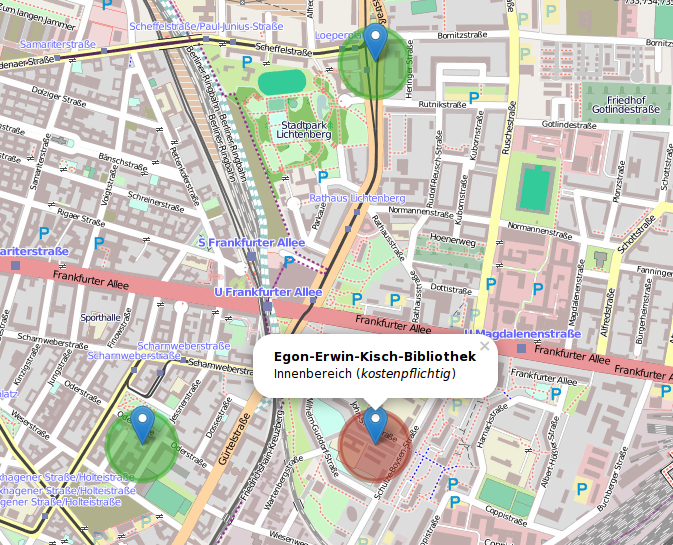

The file beside this chart, header and first rows:
location; street; zip; city; charge; carrier; area; longitude; latitude
Dietrich Bonhoeffer-Bibliothek (Mittelpu…; Brandenburgische Straße 2; 10713; Berlin; kostenfrei; QSC AG; Innenbereich; 13.32; 52.49
Heinrich-Schulz-Bibliothek im Rathaus Ch…; Otto-Suhr-Allee 96; 10585; Berlin; kostenfrei; QSC AG; Innenbereich; 13.30; 52.52
Musikbibliothek Bundesallee; Bundesallee 1-12; 10719; Berlin; kostenfrei; QSC AG; Innenbereich; 13.33; 52.50
Eberhard-Alexander-Burgh-Bibliothek (Kin…; Rüdesheimer Str. 14; 14197; Berlin; kostenfrei; QSC AG; Innenbereich; 13.31; 52.47
Stadtteilbibliothek Halemweg; Halemweg 18; 13627; Berlin; kostenfrei; QSC AG; Innenbereich; 13.29; 52.54
Adolf-Reichwein-Bibliothek im Rathaus Sc…; ?Berkaer Platz 1; 14199; Berlin; kostenfrei; QSC AG; Innenbereich; 9.43; 54.40
Ingeborg-Bachmann-Bibliothek (Stadtteilb…; Nehringstraße 10,; 14059; Berlin; kostenfrei; QSC AG; Innenbereich; 13.29; 52.51
Johanna-Moosdorf-Bibliothek (Stadtteilbi…; Westendallee 45; 14052; Berlin; kostenfrei; QSC AG; Innenbereich; 13.26; 52.51
Bezirkszentralbibliothek Frankfurter All…; Frankfurter Allee 14 a; 10247; Berlin; kostenfrei; Daphi-GmbH; im ges. Gebäude+ unmittelb.Außenbereich; 13.47; 52.51
Mittelpunktbibliothek Adalbertstraße / W…; Adalbertstr. 2; 10999; Berlin; kostenfrei; HOTSPLOTS; im ges. Gebäude+ unmittelb.Außenbereich; 13.42; 52.50
Stadtteilbibliothek Dudenstraße / Friedr…; Dudenstr.18-20; 10965; Berlin; kostenfrei; HOTSPLOTS; im ges. Gebäude+ unmittelb.Außenbereich; 13.38; 52.49
Stadtteilbibliothek Oranienstraße Bona-P…; Oranienstr. 72; 10969; Berlin; kostenfrei; HOTSPLOTS; im ges. Gebäude+ unmittelb.Außenbereich; 13.41; 52.50
Familienbibliothek Glogauer Straße; Glogauer Str. 13; 10999; Berlin; kostenfrei; HOTSPLOTS; Innenbereich; 13.44; 52.49
Zentral- und Landesbibliothek Berlin AGB; Blücherplatz 1; 10961; Berlin; kostenfrei; HOTSPLOTS; Innenbereich; 13.39; 52.50
Anna-Seghers-Bibliothek; Prerower Platz 2; 13051; Berlin; kostenpflichtig; k.A.; Innenbereich; 0.00; 0.00
Anton-Saefkow-Bibliothek; Anton-Saefkow-Platz 14; 10369; Berlin; kostenpflichtig; k.A.; Innenbereich; 13.47; 52.53
Bodo-Uhse-Bibliothek; Erich-Kurz-Straße 9; 10319; Berlin; kostenpflichtig; k.A.; Innenbereich; 13.52; 52.50
Rathaus Lichtenberg; Möllendorffstr. 6; 10367; Berlin; kostenfrei; HOTSPLOTS; ; 13.48; 52.52
Egon-Erwin-Kisch-Bibliothek; Frankfurter Allee 149; 10365; Berlin; kostenpflichtig; k.A.; Innenbereich; 13.48; 52.51
Bezirkszentralbibliothek „Mark Twain“; Marzahner Promenade 52-54; 12679; Berlin; kostenfrei; in Planung; Innenbereich; 13.55; 52.54
Musikbibliothek Marzahn-Hellersdorf im F…; Marzahner Promenade 52-54; 12679; Berlin; kostenfrei; in Planung; Innenbereich; 13.55; 52.54
Stadtteilbibliothek Heinrich von Kleist; Havemannstr. 17 B; 12689; Berlin; kostenfrei; in Planung; Innenbereich; 13.57; 52.57
Mittelpunktbibliothek Ehm Welk; Alte Hellersdorfer Str. 125; 12629; Berlin; kostenfrei; in Planung; Innenbereich; 13.59; 52.54
Stadtteilbibliothek Kaulsdorf Nord; Cecilienplatz 12; 12619; Berlin; kostenfrei; in Planung; Innenbereich; 0.00; 0.00
Stadtteilbibliothek Erich Weinert; Helene-Weigel-Platz 4; 12681; Berlin; kostenfrei; in Planung; Innenbereich; 13.54; 52.53
Stadtteilbibliothek Mahlsdorf; Alt-Mahlsdorf 24-26; 12623; Berlin; kostenfrei; in Planung; Innenbereich; 13.62; 52.50
Bezirkszentralbibliothek Philipp Schaeff…; Brunnenstr. 181; 10119; Berlin; kostenfrei; HOTSPLOTS; im gesamten Kundenbereich, 3Einwahlpkt.; 13.40; 52.53
Bibliothek am Luisenbad; Travemünder Str. 2; 13357; Berlin; kostenfrei; HOTSPLOTS; Innenbereich/Lesegarten; 13.38; 52.55
Bibliothek Tiergarten-Süd; Lützowstr. 27; 10785; Berlin; kostenfrei; HOTSPLOTS; Innenbereich der Bibliothek; 13.37; 52.50
Bruno-Lösche-Bibliothek; Perleberger Str. 33; 10559; Berlin; kostenfrei; HOTSPLOTS; Innenbereich der Bibliothek; 13.35; 52.53
Hansabibliothek; Altonaer Str. 15; 10557; Berlin; kostenfrei; HOTSPLOTS; Innenbereich/Lesegarten; 13.34; 52.52
(at)hugo Jugendmedienetage in der Hugo-H…; Swinemünder Str. 80; 13355; Berlin; kostenfrei; HOTSPLOTS; Innenbereich; 13.40; 52.54
Kurt-Tucholsky-Bibliothek; Rostocker Str. 32b; 10553; Berlin; kostenfrei; HOTSPLOTS; ; 13.33; 52.53
Schiller-Bibliothek im Rathaus Wedding; Müllerstr. 147; 13353; Berlin; kostenfrei; HOTSPLOTS; Innenbereich; 13.36; 52.55
Haus Berliner Stadtbibliothek (Zentral- …; Breite Straße 30-36; 10178; Berlin; kostenfrei; HOTSPLOTS; Innenbereich; 13.40; 52.52
Zentral- und Landesbibliothek Berlin in …; Schloßplatz 1; 10178; Berlin; kostenfrei; HOTSPLOTS; ; 13.40; 52.52
Hauptbibliothek Helene-Nathan-Bibliothek…; Karl-Marx-Str. 66; 12043; Berlin; kostenfrei; HOTSPLOTS; Innenbereich; 13.43; 52.48
Stadtteilbibliothek im Gemeinschaftshaus; Bat-Yam-Platz 1; 12353; Berlin; kostenfrei; HOTSPLOTS; Innenbereich; 0.00; 0.00
Staatliche Fachschule für Sozialpädagogi…; Erbeskopfweg 6-10; 13158; Berlin; kostenfrei; HOTSPLOTS; Innenbereich; 13.40; 52.59
Humboldt Bibliothek; Karolinenstr. 19; 13507; Berlin; kostenfrei; HOTSPLOTS; Innenbereich; 13.28; 52.59
Stadtteilbibliothek Märkisches Viertel i…; Königshorster Str. 6; 13439; Berlin; kostenfrei; HOTSPLOTS; Innenbereich; VPN-Routing; 13.35; 52.60
Bezirkszentralbibliothek; Carl-Schurz-Str. 13; 13597; Berlin; kostenfrei; HOTSPLOTS; Innenbereich; 13.20; 52.54
Stadtteilbibliothek Kladow; Sakrower Landstr. 2; 14089; Berlin; kostenfrei; HOTSPLOTS; Innenbereich; 13.13; 52.45
Gottfried-Benn-Bibliothek; Nentershäuser Platz 1; 14163; Berlin; kostenfrei; HOTSPLOTS; Innenbereich/Lesegarten; 13.26; 52.43
Ingeborg-Drewitz-Bibliothek; Grunewaldstr. 3; 12165; Berlin; kostenfrei; HOTSPLOTS; Innenbereich; 13.32; 52.46
Bezirkszentralbibliothek „Eva-Maria-Buch…; Götzstr. 8; 12099; Berlin; kostenfrei; HOTSPLOTS; Innenbereich; 13.39; 52.46
Mittelpunktbibliothek Schöneberg Theodor…; Hauptstr. 40; 10827; Berlin; kostenfrei; HOTSPLOTS; Innenbereich; 13.35; 52.48
Stadtteilbibliothek Lichtenrade Edith-St…; Briesingstr. 6; 12307; Berlin; kostenfrei; HOTSPLOTS; Innenbereich; 0.00; 0.00
Manfred-Bofinger-Bibliothek; Karl-Kunger-Str. 30; 12435; Berlin; kostenfrei; HOTSPLOTS; Innenbereich; 13.45; 52.49
Mittelpunktbibliothek Treptow; Winckelmannstraße 56; 12487; Berlin; kostenfrei; HOTSPLOTS; Innenbereich; 13.51; 52.44
Stadtteilbibliothek Adlershof; Dörpfeldstrasse 54; 12489; Berlin; kostenfrei; HOTSPLOTS; Innenbereich; 13.54; 52.44
Stadtteilbibliothek Friedrichshagen; Peter-Hille-Straße 1; 12587; Berlin; kostenfrei; HOTSPLOTS; Innenbereich; 13.62; 52.45
Mittelpunktbibliothek Köpenick; Alter Markt 2; 12555; Berlin; kostenfrei; HOTSPLOTS; Innenbereich; 13.58; 52.45
Spandauer Str. / G.-Böß-Str. (hint. Rote…; Spandauer Str. 29; 10178; Berlin; kostenfrei; Kabel Deutschland; Alexanderplatz; 13.40; 52.52
Spandauer Str. / K. - Liebknecht - Str.; Spandauer Str. 4; 10178; Berlin; kostenfrei; Kabel Deutschland; Hackescher Markt; 13.40; 52.52
Krausnickstr. 1 / Oranienburger Str; Krausnickstraße 1; 10117; Berlin; kostenfrei; Kabel Deutschland; Hackescher Markt; 13.40; 52.52
Mühlendamm 1 - 2 / Molkenmarkt; Mühlendamm 1-2; 10178; Berlin; kostenfrei; Kabel Deutschland; Alexanderplatz; 13.41; 52.52
Gertraudenstr. / Fischerinsel (Ahornbl.); Gertraudenstraße 20; 10178; Berlin; kostenfrei; Kabel Deutschland; Alexanderplatz; 13.41; 52.51
Kurstr. (Spindlerbrunnen ) am Spittelmar…; Kurstraße 22; 10117; Berlin; kostenfrei; Kabel Deutschland; Alexanderplatz; 13.40; 52.51
Neumannsgasse 1 / Breite Str.; Neumanngasse 1; 10178; Berlin; kostenfrei; Kabel Deutschland; Alexanderplatz; 0.00; 0.00
... 49 more rows
